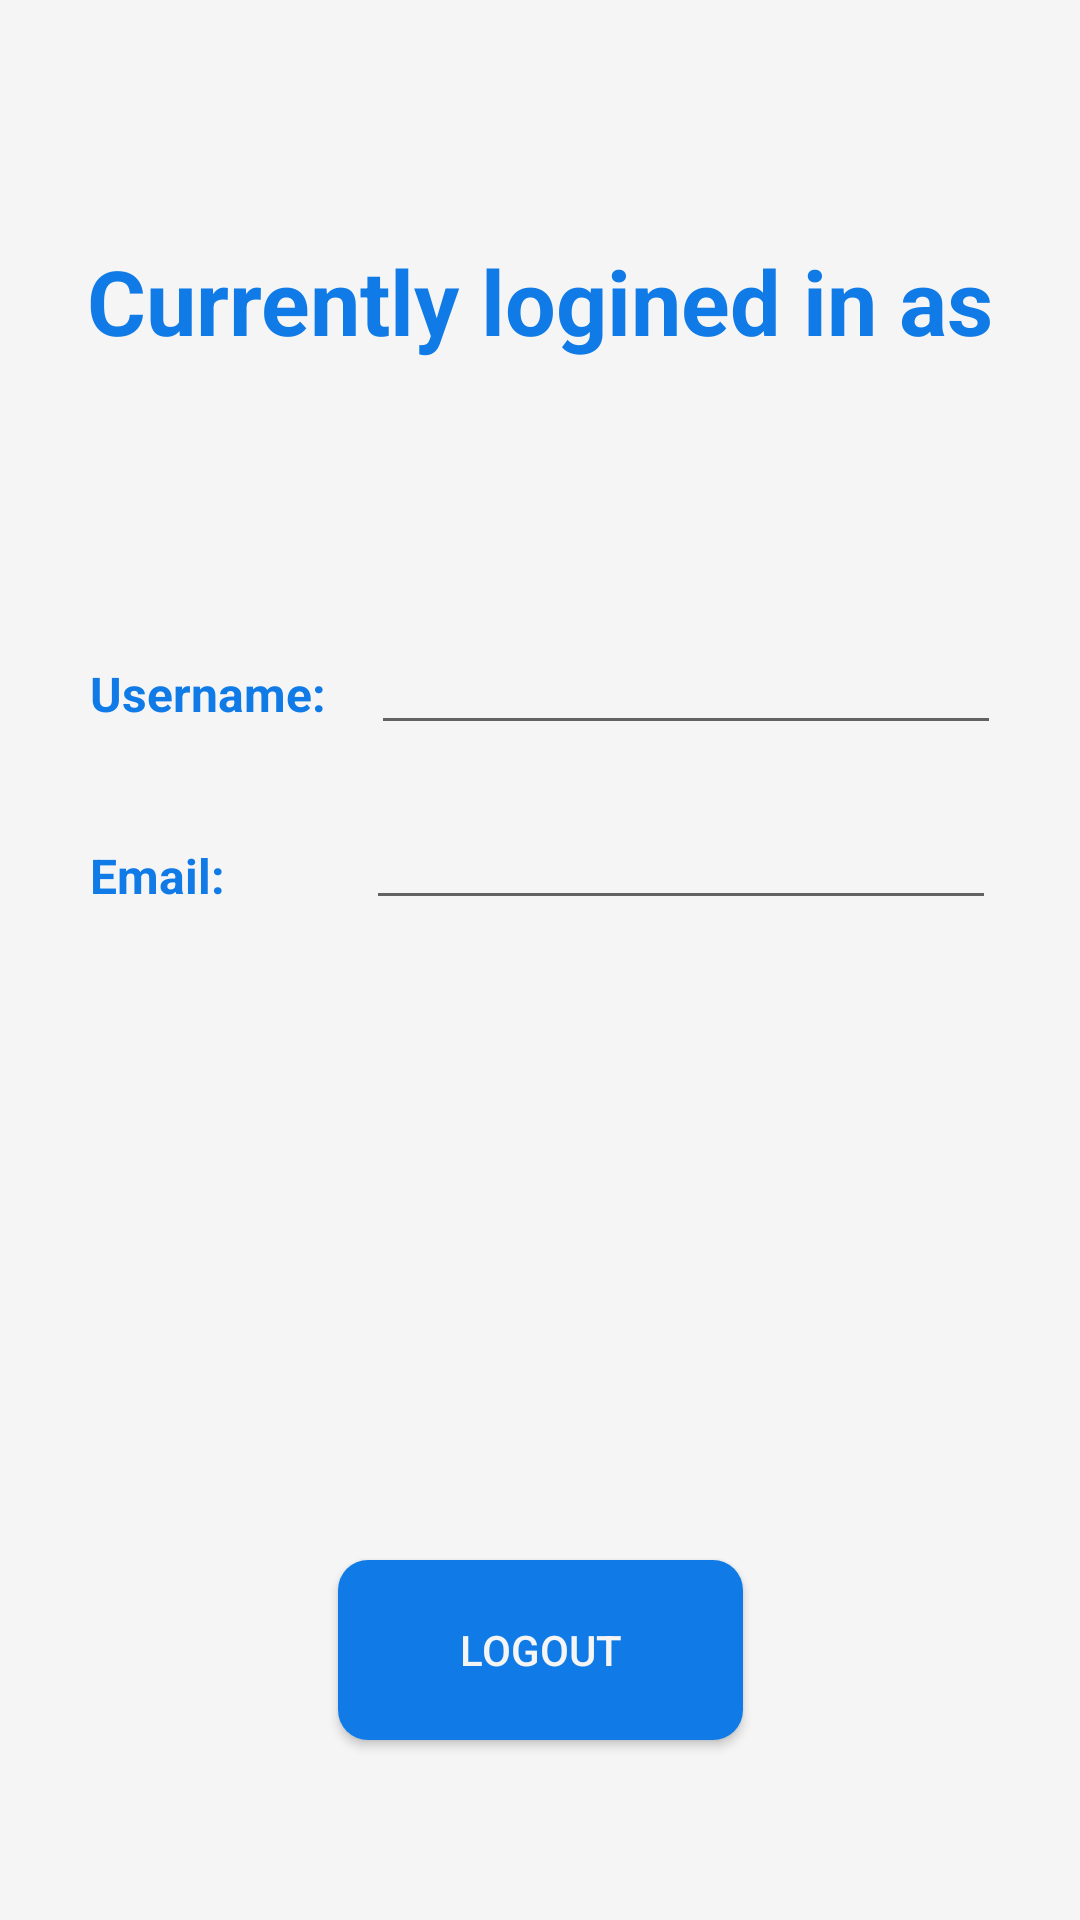

Produce the Android XML layout that renders to this screen, including the resource entries it uses.
<!-- AndroidManifest.xml: application theme Theme.WaterConsumption -->
<!-- res/layout/activity_profile.xml -->
<?xml version="1.0" encoding="utf-8"?>
<androidx.drawerlayout.widget.DrawerLayout xmlns:android="http://schemas.android.com/apk/res/android"
    xmlns:app="http://schemas.android.com/apk/res-auto"
    xmlns:tools="http://schemas.android.com/tools"
    android:layout_width="match_parent"
    android:layout_height="match_parent"
    android:background="@color/white_smoke"
    android:id="@+id/drawer_layout"
    tools:context=".pages.Profile">

    <androidx.constraintlayout.widget.ConstraintLayout
        android:layout_width="match_parent"
        android:layout_height="match_parent">

        <Button
            android:id="@+id/bttnProfileLogout"
            android:layout_width="135dp"
            android:layout_height="60dp"
            android:layout_marginBottom="60dp"
            android:background="@drawable/button_reset"
            android:backgroundTint="@null"
            android:onClick="onLogoutClicked"
            android:text="Logout"
            android:textColor="@color/white_smoke"
            app:layout_constraintBottom_toBottomOf="parent"
            app:layout_constraintEnd_toEndOf="parent"
            app:layout_constraintHorizontal_bias="0.5"
            app:layout_constraintStart_toStartOf="parent" />

        <TextView
            android:id="@+id/textView1"
            android:layout_width="wrap_content"
            android:layout_height="wrap_content"
            android:layout_marginStart="30dp"
            android:layout_marginTop="100dp"
            android:text="Username:"
            android:textColor="@color/blue_azure"
            android:textSize="16sp"
            android:textStyle="bold"
            app:layout_constraintStart_toStartOf="parent"
            app:layout_constraintTop_toBottomOf="@+id/textView4" />

        <TextView
            android:id="@+id/textView32"
            android:layout_width="wrap_content"
            android:layout_height="wrap_content"
            android:layout_marginTop="39dp"
            android:text="Email:"
            android:textColor="@color/blue_azure"
            android:textSize="16sp"
            android:textStyle="bold"
            app:layout_constraintStart_toStartOf="@+id/textView1"
            app:layout_constraintTop_toBottomOf="@+id/textView1" />

        <TextView
            android:id="@+id/textView4"
            android:layout_width="wrap_content"
            android:layout_height="wrap_content"
            android:layout_marginTop="80dp"
            android:text="Currently logined in as"
            android:textColor="@color/blue_azure"
            android:textSize="30sp"
            android:textStyle="bold"
            app:layout_constraintEnd_toEndOf="parent"
            app:layout_constraintStart_toStartOf="parent"
            app:layout_constraintTop_toTopOf="parent" />

        <EditText
            android:id="@+id/textViewProfileUsername"
            android:layout_width="210dp"
            android:layout_height="wrap_content"
            android:layout_marginStart="15dp"
            android:layout_marginTop="84dp"
            android:clickable="false"
            android:contextClickable="false"
            android:cursorVisible="false"
            android:ems="10"
            android:focusable="false"
            android:focusableInTouchMode="false"
            android:inputType="textPersonName"
            android:textAlignment="center"
            android:textColor="@color/black_night"
            android:textSize="20sp"
            app:layout_constraintStart_toEndOf="@+id/textView1"
            app:layout_constraintTop_toBottomOf="@+id/textView4" />

        <EditText
            android:id="@+id/textViewProfileEmail"
            android:layout_width="210dp"
            android:layout_height="wrap_content"
            android:layout_marginStart="47dp"
            android:layout_marginTop="17dp"
            android:clickable="false"
            android:contextClickable="false"
            android:cursorVisible="false"
            android:ems="10"
            android:focusable="false"
            android:focusableInTouchMode="false"
            android:inputType="textPersonName"
            android:textAlignment="center"
            android:textColor="@color/black_night"
            app:layout_constraintStart_toEndOf="@+id/textView32"
            app:layout_constraintTop_toBottomOf="@+id/textViewProfileUsername" />

    </androidx.constraintlayout.widget.ConstraintLayout>

    <com.google.android.material.navigation.NavigationView
        android:layout_width="wrap_content"
        android:layout_height="match_parent"
        android:id="@+id/navigationView"
        app:headerLayout="@layout/main_drawer_header"
        app:menu="@menu/main_drawer_menu"
        android:fitsSystemWindows="true"
        android:layout_gravity="start">

    </com.google.android.material.navigation.NavigationView>

</androidx.drawerlayout.widget.DrawerLayout>
<!-- res/layout/main_drawer_header.xml (included above) -->
<?xml version="1.0" encoding="utf-8"?>
<LinearLayout xmlns:android="http://schemas.android.com/apk/res/android"
    android:layout_width="match_parent"
    android:layout_height="200dp"
    android:background="@color/white_smoke"
    android:padding="20dp"
    android:orientation="vertical">

    <ImageView
        android:id="@+id/imageView2"
        android:layout_width="120dp"
        android:layout_height="120dp"
        android:layout_gravity="center"
        android:src="@drawable/water" />

    <TextView
        android:layout_width="wrap_content"
        android:layout_height="wrap_content"
        android:paddingTop="10dp"
        android:text="WATER CONSUMPTION"
        android:layout_gravity="center"
        android:textSize="18sp"
        android:textColor="@color/blue_azure"
        android:textStyle="bold"/>

</LinearLayout>
<!-- resources referenced by this layout -->
<resources>
  <color name="black_night">#FF0E0E0E</color>
  <color name="blue_azure">#FF107BE6</color>
  <color name="white_smoke">#FFF5F5F5</color>
  <!-- drawable button_reset (drawable) -->
  <?xml version="1.0" encoding="utf-8"?>
  <shape xmlns:android="http://schemas.android.com/apk/res/android">
  
      <solid android:color="@color/blue_azure"/>
      <corners android:radius="10dp"/>
  
  </shape>
  <!-- drawable water (drawable) -->
  <vector xmlns:android="http://schemas.android.com/apk/res/android"
      xmlns:aapt="http://schemas.android.com/aapt"
      android:width="512dp"
      android:height="512dp"
      android:viewportWidth="512"
      android:viewportHeight="512">
    <path
        android:pathData="M427.97,123L247.29,123a31.36,31.36 0,0 0,-2.49 -4.85c-0.16,-0.26 -0.32,-0.65 -0.5,-0.9l-71.19,-99.89A10.16,10.16 0,0 0,164.98 13h-0.01a10.1,10.1 0,0 0,-8.13 4.29l-71.19,99.5c-0.19,0.26 -0.36,0.56 -0.52,0.83 -14.96,25.8 -14.73,57.12 0.63,83.77a91.88,91.88 0,0 0,79.22 46.21h0.37l28.02,207.98A50.27,50.27 0,0 0,242.92 499h102.06a50.26,50.26 0,0 0,49.55 -43.43l43.35,-321.68a9.51,9.51 0,0 0,-2.38 -7.69,9.8 9.8,0 0,0 -7.53,-3.2ZM103.09,191.42c-11.83,-20.54 -12.15,-43.6 -0.88,-63.34l62.76,-87.67 62.79,87.95c11.23,19.58 10.94,42.51 -0.82,62.98a71.04,71.04 0,0 1,-123.84 0.08ZM374.71,452.9a30.2,30.2 0,0 1,-29.73 26.1h-102.06a30.2,30.2 0,0 1,-29.73 -26.1l-23.07,-171.19c9.85,1.28 16.08,4.23 23.01,7.54 9.99,4.78 21.31,10.18 42.85,10.18s32.86,-5.42 42.85,-10.2c9.24,-4.42 17.22,-8.24 34.22,-8.24s24.98,3.82 34.22,8.23c7.45,3.56 15.64,7.53 28.25,9.29ZM398.18,278.9c-9.44,-1.33 -15.54,-4.36 -22.3,-7.59 -9.99,-4.78 -21.31,-10.26 -42.85,-10.26s-32.86,5.38 -42.85,10.16c-9.24,4.42 -17.22,8.22 -34.22,8.22S231,275.61 221.76,271.2c-8.59,-4.11 -18.17,-8.69 -34.38,-9.89l-2.16,-16.03a92,92 0,0 0,59.06 -43.72C254.91,183.04 258.23,162 254.22,143h162.31Z">
      <aapt:attr name="android:fillColor">
        <gradient 
            android:startX="256.03"
            android:startY="12"
            android:endX="256.03"
            android:endY="499.33"
            android:type="linear">
          <item android:offset="0" android:color="#FF00EFD1"/>
          <item android:offset="1" android:color="#FF00ACEA"/>
        </gradient>
      </aapt:attr>
    </path>
    <path
        android:pathData="M217.64,157.17a10,10 0,0 0,-20 0,33.24 33.24,0 0,1 -33.2,33.2 10,10 0,0 0,0 20,53.26 53.26,0 0,0 53.2,-53.2Z">
    </path>
  </vector>
  <style name="Theme.WaterConsumption" parent="Theme.MaterialComponents.DayNight.DarkActionBar">
          
          <item name="colorPrimary">@color/blue_azure</item>
          <item name="colorPrimaryVariant">@color/blue_polynesian</item>
          <item name="colorOnPrimary">@color/white_smoke</item>
          
          <item name="colorSecondary">@color/orange_tangerine</item>
          <item name="colorSecondaryVariant">@color/orange_tangerine</item>
          <item name="colorOnSecondary">@color/black_night</item>
          
          <item name="android:statusBarColor">?attr/colorPrimaryVariant</item>
          
      </style>
  <color name="blue_polynesian">#FF0A5096</color>
  <color name="orange_tangerine">#FFE57A10</color>
</resources>
